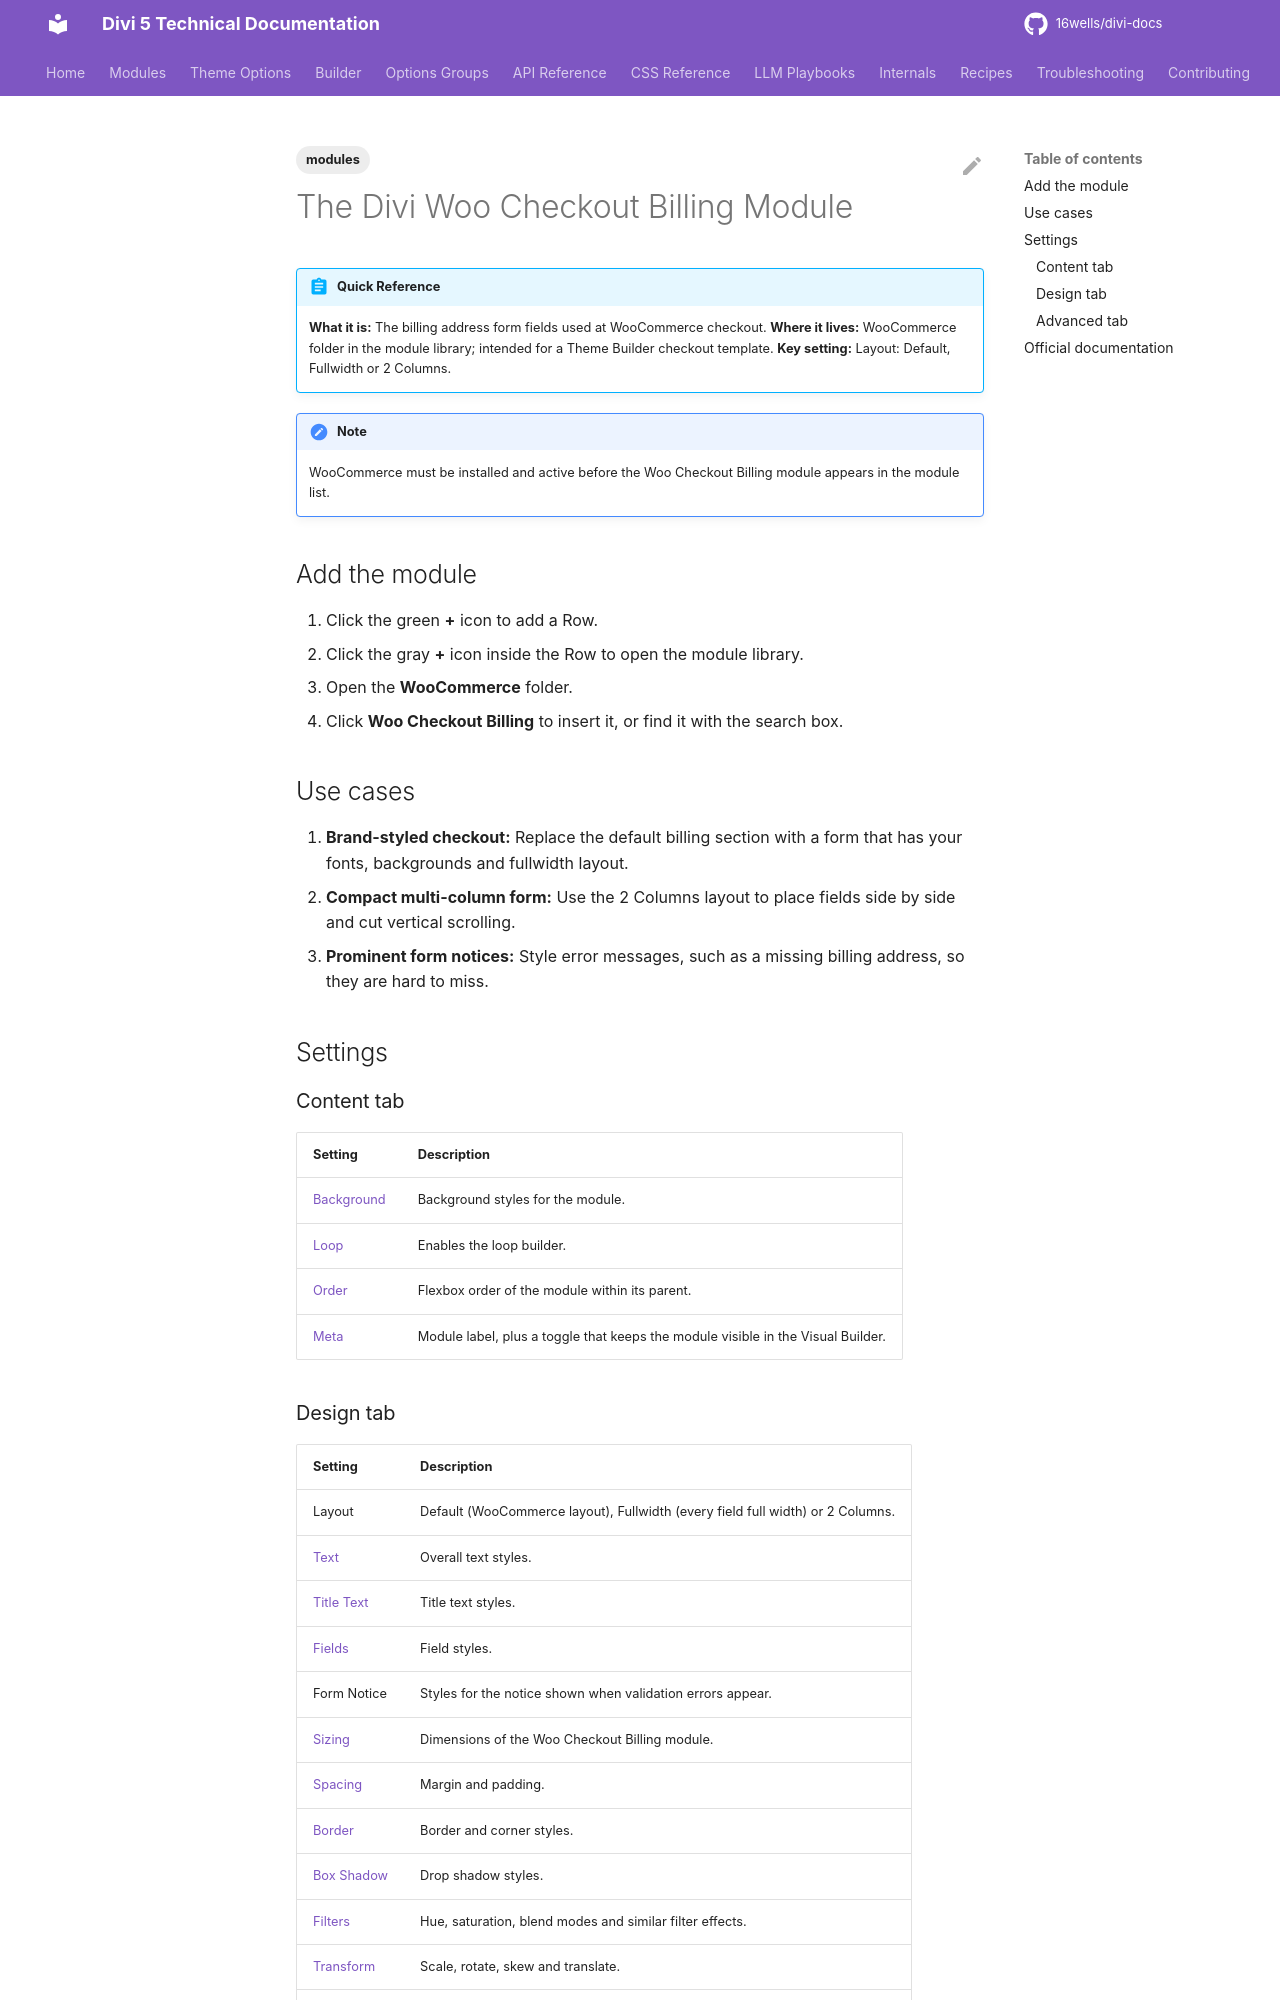

repository: 16wells/divi-docs · page: modules/the-divi-woo-checkout-billing-module/index.html · generator: mkdocs

---
title: "The Divi Woo Checkout Billing Module"
description: "The Divi 5 Woo Checkout Billing module places and styles the WooCommerce billing address form in a custom checkout layout."
description: "The Divi 5 Woo Checkout Billing module places and styles the WooCommerce billing address form in a custom checkout layout."
description: "The Divi 5 Woo Checkout Billing module places and styles the WooCommerce billing address form in a custom checkout layout."
description: "The Divi 5 Woo Checkout Billing module places and styles the WooCommerce billing address form in a custom checkout layout."
description: "The Divi 5 Woo Checkout Billing module places and styles the WooCommerce billing address form in a custom checkout layout."
category: modules
tags: [modules]
related: []
divi_version: "5.x"
last_updated: 2026-11-04
source_url: "https://help.elegantthemes.com/en/articles/12095364"
---

# The Divi Woo Checkout Billing Module

!!! abstract "Quick Reference"
    **What it is:** The billing address form fields used at WooCommerce checkout.
    **Where it lives:** WooCommerce folder in the module library; intended for a Theme Builder checkout template.
    **Key setting:** Layout: Default, Fullwidth or 2 Columns.

!!! note
    WooCommerce must be installed and active before the Woo Checkout Billing module appears in the module list.

## Add the module

1. Click the green **+** icon to add a Row.
2. Click the gray **+** icon inside the Row to open the module library.
3. Open the **WooCommerce** folder.
4. Click **Woo Checkout Billing** to insert it, or find it with the search box.

## Use cases

1. **Brand-styled checkout:** Replace the default billing section with a form that has your fonts, backgrounds and fullwidth layout.
2. **Compact multi-column form:** Use the 2 Columns layout to place fields side by side and cut vertical scrolling.
3. **Prominent form notices:** Style error messages, such as a missing billing address, so they are hard to miss.

## Settings

### Content tab

| Setting | Description |
|---|---|
| [Background](../options-groups/background.md) | Background styles for the module. |
| [Loop](../builder/loop-builder.md) | Enables the loop builder. |
| [Order](../builder/understanding-flex-order-option-in-divi-5.md) | Flexbox order of the module within its parent. |
| [Meta](../options-groups/meta.md) | Module label, plus a toggle that keeps the module visible in the Visual Builder. |
